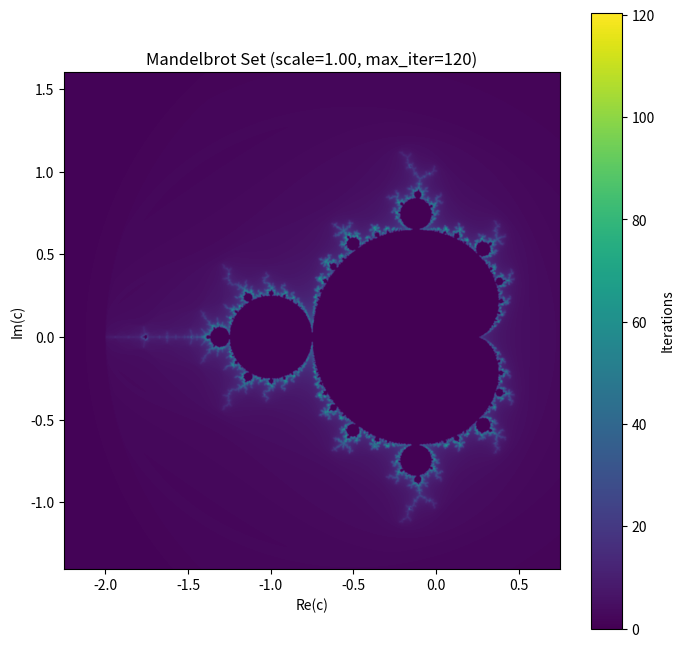

The script that saved this image:
import numpy as np
import matplotlib.pyplot as plt

# ズーム履歴
history = []

def mandelbrot(cx, cy, scale=1.0, width=1200, height=1200):

    # 反復回数
    max_iter = int(100 + 20 * np.log2(scale + 1))

    # 描画範囲
    base_width = 3.0
    base_height = 3.0

    x_width = base_width / scale
    y_height = base_height / scale

    xmin = cx - x_width / 2
    xmax = cx + x_width / 2
    ymin = cy - y_height / 2
    ymax = cy + y_height / 2

    # 解像度
    # width, height：引数をそのまま使う

    # 最大反復回数
    # max_iter：引数をそのまま使う

    # 複素平面
    x = np.linspace(xmin, xmax, width)
    y = np.linspace(ymin, ymax, height)

    X, Y = np.meshgrid(x, y)
    C = X + 1j * Y

    # 初期値
    Z = np.zeros_like(C)

    # 発散回数記録用
    divergence_step = np.zeros(C.shape, dtype=float)

    #初期化
    divergence_step[:] = max_iter

    # まだ発散していない点
    mask = np.ones(C.shape, dtype=bool)

    for i in range(max_iter):

        # 未発散点だけ更新
        Z[mask] = Z[mask]**2 + C[mask]

        # 発散判定
        diverged = np.abs(Z) > 2

        # 今回新しく発散した点
        newly_diverged = diverged & mask

        # 発散回数を記録
        abs_z = np.abs(Z[newly_diverged]) + 1e-12

        nu = i + 1 - np.log(np.log(abs_z)) / np.log(2.0)

        divergence_step[newly_diverged] = nu

        # 発散済みを除外
        mask &= ~diverged

    # 最後まで発散しなかった点
    divergence_step[mask] = 0

    # 描画
    plt.figure(figsize=(8, 8))

    extent = [xmin, xmax, ymin, ymax]

    img = plt.imshow(
        divergence_step,
        extent = extent,
        cmap = "viridis",
        origin = "lower",
        interpolation = "bicubic"
    )

    # クリックでズーム機能
    def onclick(event):

        if event.xdata is None or event.ydata is None:
            return

        history.append((cx, cy, scale))

        new_cx = event.xdata
        new_cy = event.ydata

        plt.close()

        mandelbrot(
            new_cx,
            new_cy,
            scale=scale * 2,
            width=width,
            height=height
        )

    # キーボードで戻る機能
    def on_key(event):

        if event.key == "backspace" and len(history) > 0:

            cx, cy, scale = history.pop()

            plt.close()

            mandelbrot(
                cx,
                cy,
                scale=scale,
                width=width,
                height=height
            )

    fig = plt.gcf()
    
    fig.canvas.mpl_connect("button_press_event", onclick)
    fig.canvas.mpl_connect("key_press_event", on_key)

    plt.colorbar(label="Iterations")

    plt.title(
        f"Mandelbrot Set "
        f"(scale={scale:.2f}, max_iter={max_iter})"
    )
    plt.xlabel("Re(c)")
    plt.ylabel("Im(c)")

    plt.show()

mandelbrot(-0.75, 0.1, scale=1)
